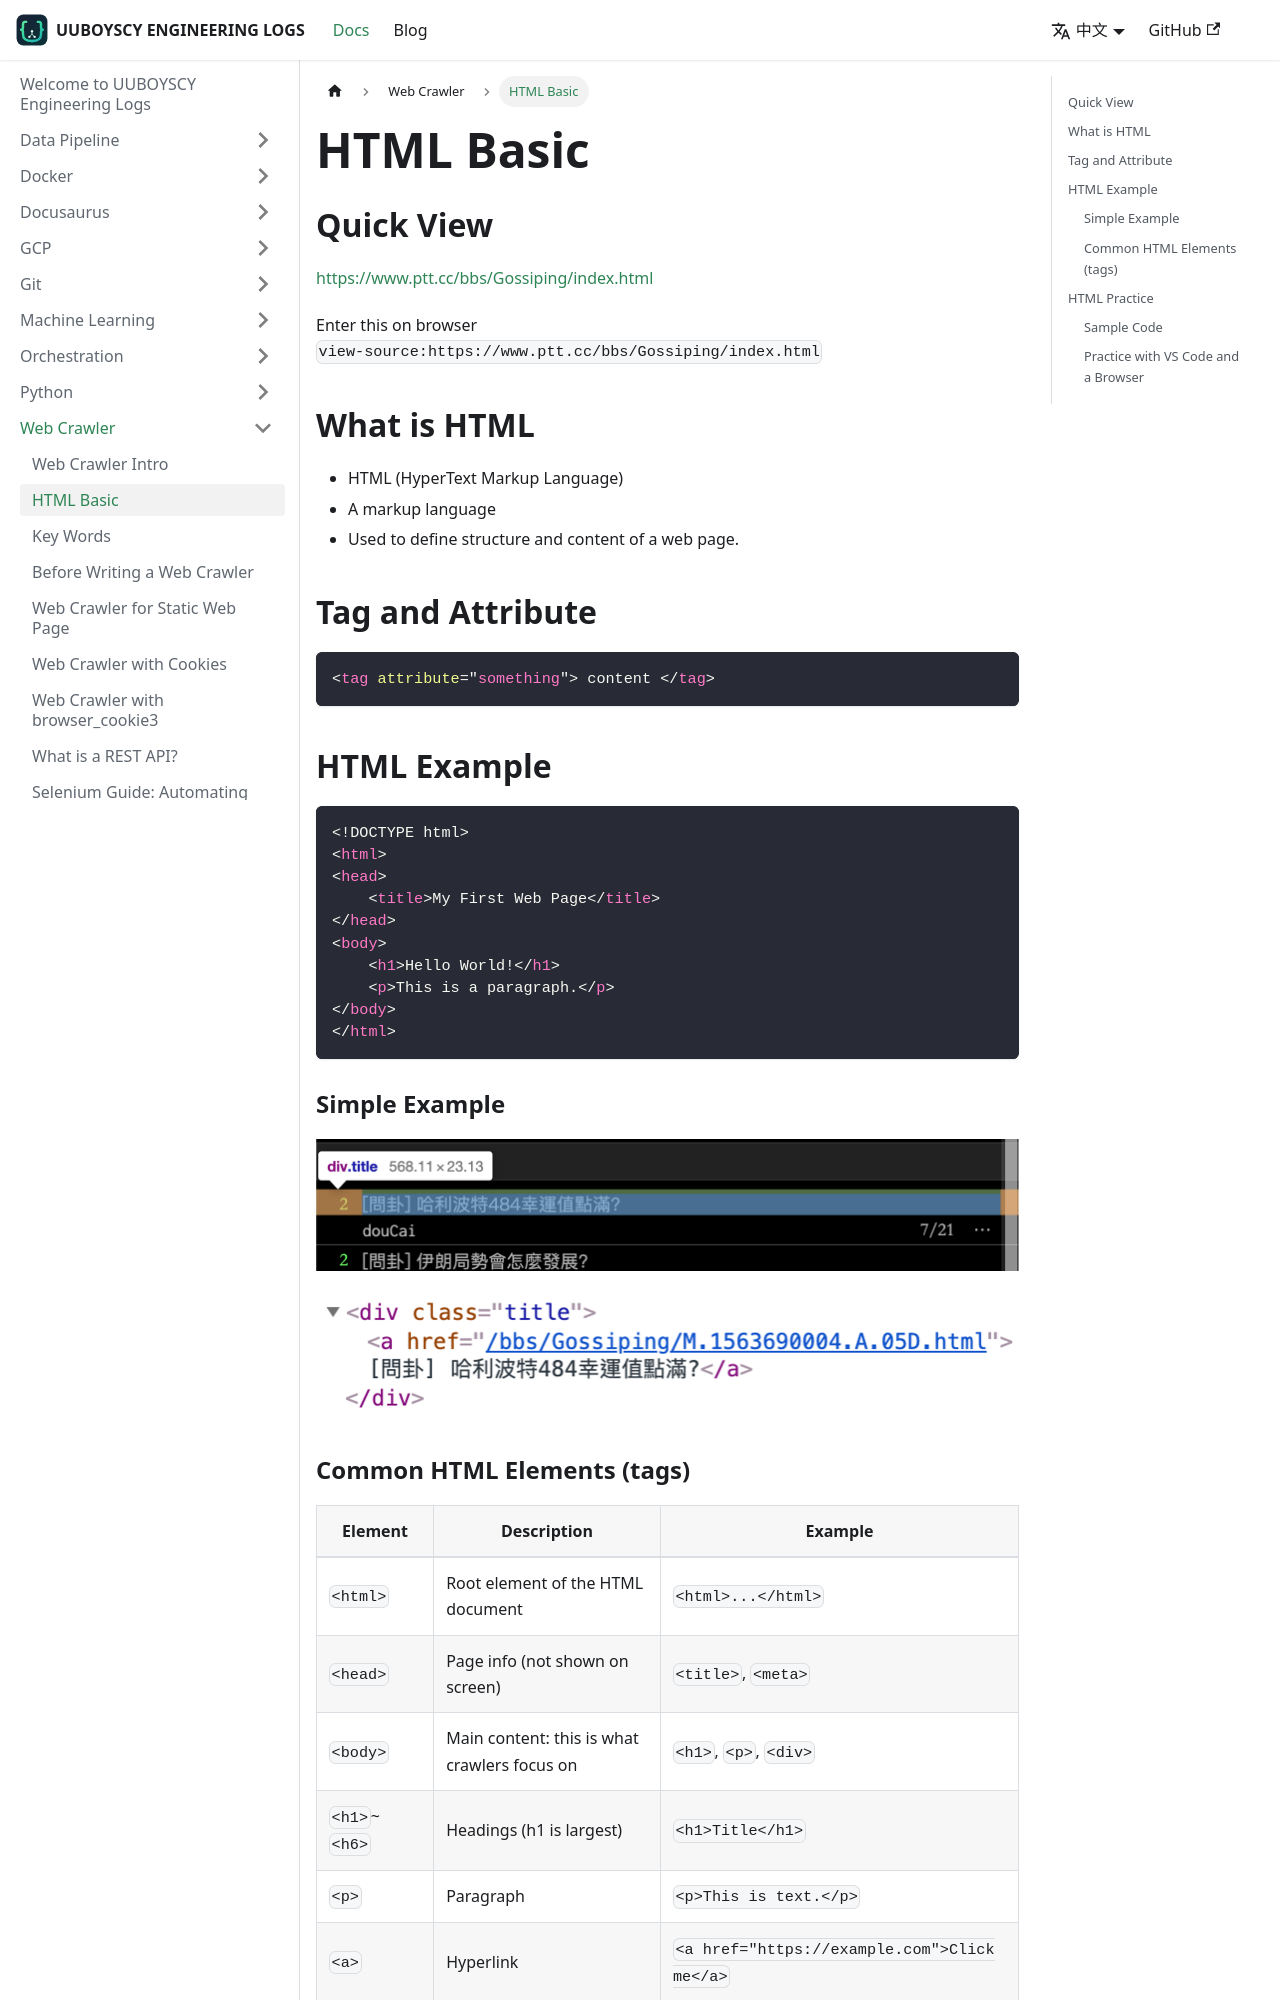

repository: uuboyscy/uuboyscy-engineering-logs · page: zh-Hant/docs/Web Crawler/HTML Basic/index.html · generator: docusaurus

# HTML Basic

## Quick View
    
[https://www.ptt.cc/bbs/Gossiping/index.html](https://www.ptt.cc/bbs/Gossiping/index.html)

Enter this on browser\
`view-source:https://www.ptt.cc/bbs/Gossiping/index.html`

## What is HTML

- HTML (HyperText Markup Language)
- A markup language
- Used to define structure and content of a web page.
    
## Tag and Attribute
    
```html
<tag attribute="something"> content </tag>
```

## HTML Example
```html
<!DOCTYPE html>
<html>
<head>
    <title>My First Web Page</title>
</head>
<body>
    <h1>Hello World!</h1>
    <p>This is a paragraph.</p>
</body>
</html>
```
    
### Simple Example
    
![Untitled](Python%20Web%20Crawler/Untitled.png)

![Untitled](Python%20Web%20Crawler/Untitled%201.png)
